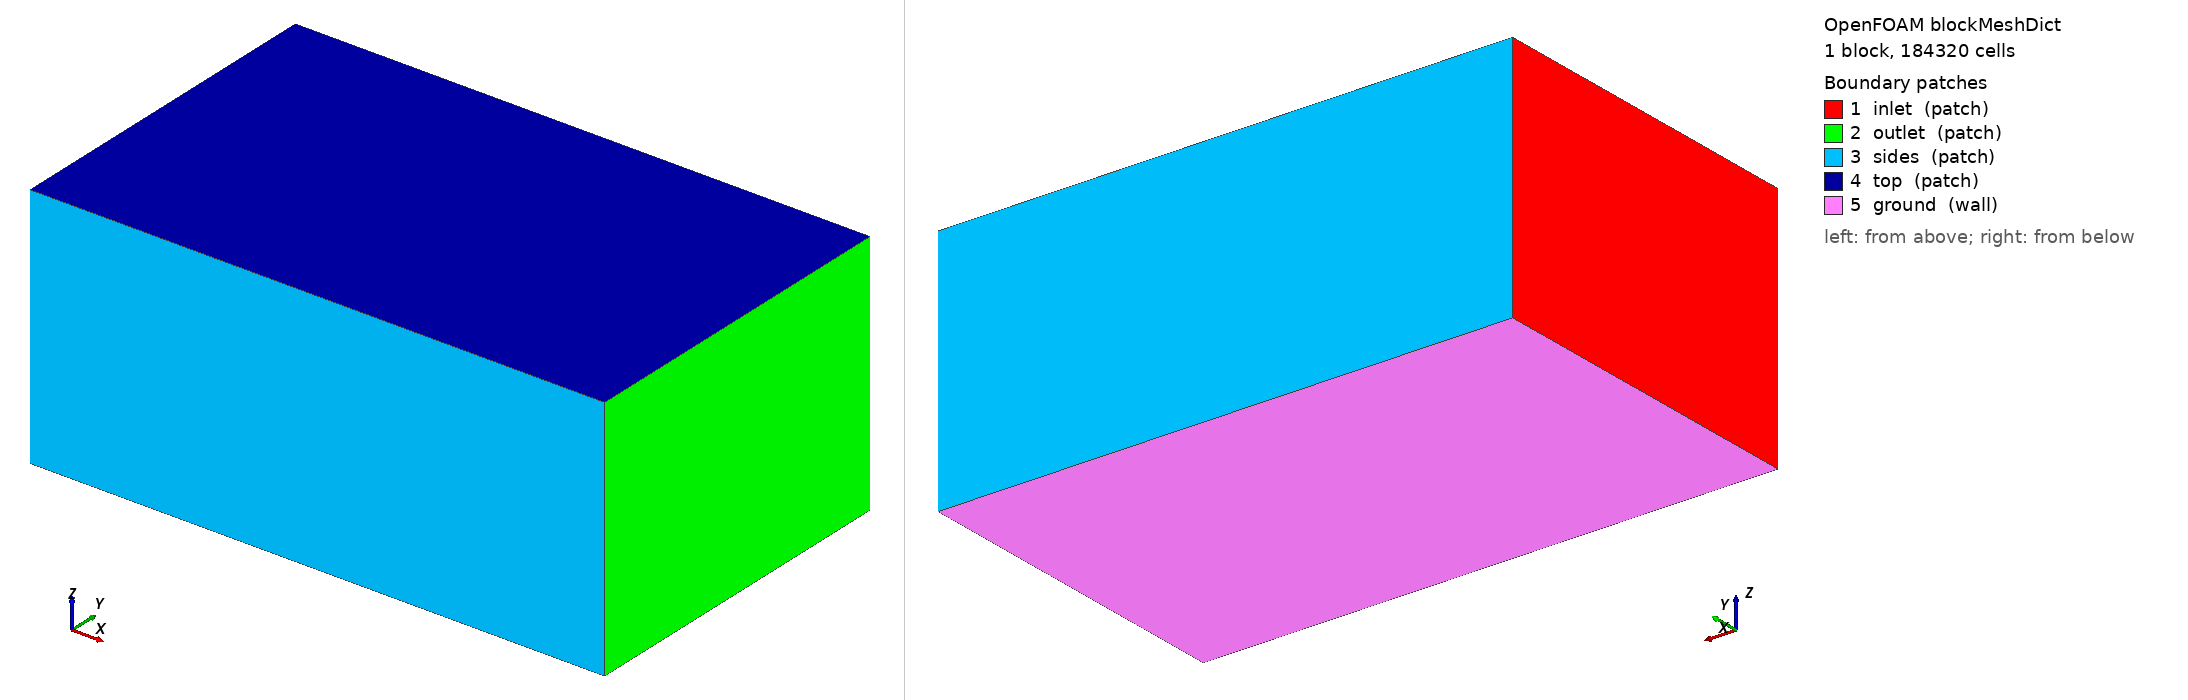

OpenFOAM case: the mesh blockMesh builds from blockMeshDict, 1 block(s), 184320 cells. Boundary patches (legend numbers): 1 inlet (patch), 2 outlet (patch), 3 sides (patch), 4 top (patch), 5 ground (wall). Left view from above one corner, right view from below the opposite corner. Boundary conditions: 2 field file(s) under 0/; 0 of 5 drawn patches have an entry in a shipped field file.

=== system/blockMeshDict ===
/*--------------------------------*- C++ -*----------------------------------*\
| =========                 |                                                 |
| \\      /  F ield         | OpenFOAM: The Open Source CFD Toolbox           |
|  \\    /   O peration     | Version:  2412                                  |
|   \\  /    A nd           | Website:  www.openfoam.com                      |
|    \\/     M anipulation  |                                                 |
\*---------------------------------------------------------------------------*/
FoamFile
{
    version     2.0;
    format      ascii;
    class       dictionary;
    object      blockMeshDict;
}
// * * * * * * * * * * * * * * * * * * * * * * * * * * * * * * * * * * * * * //

scale 1;

vertices
(
    (-6.0 -6.0 -4.613)
    (14.0 -6.0 -4.613)
    (14.0 6.0 -4.613)
    (-6.0 6.0 -4.613)
    (-6.0 -6.0 4.0)
    (14.0 -6.0 4.0)
    (14.0 6.0 4.0)
    (-6.0 6.0 4.0)
);

blocks
(
    hex (0 1 2 3 4 5 6 7) (80 48 48) simpleGrading (1 1 1)
);

edges ();

boundary
(
    inlet  { type patch; faces ((0 4 7 3)); }
    outlet { type patch; faces ((1 2 6 5)); }
    sides  { type patch; faces ((0 1 5 4) (3 7 6 2)); }
    top    { type patch; faces ((4 5 6 7)); }
    ground { type wall;  faces ((0 3 2 1)); }
);

mergePatchPairs ();
